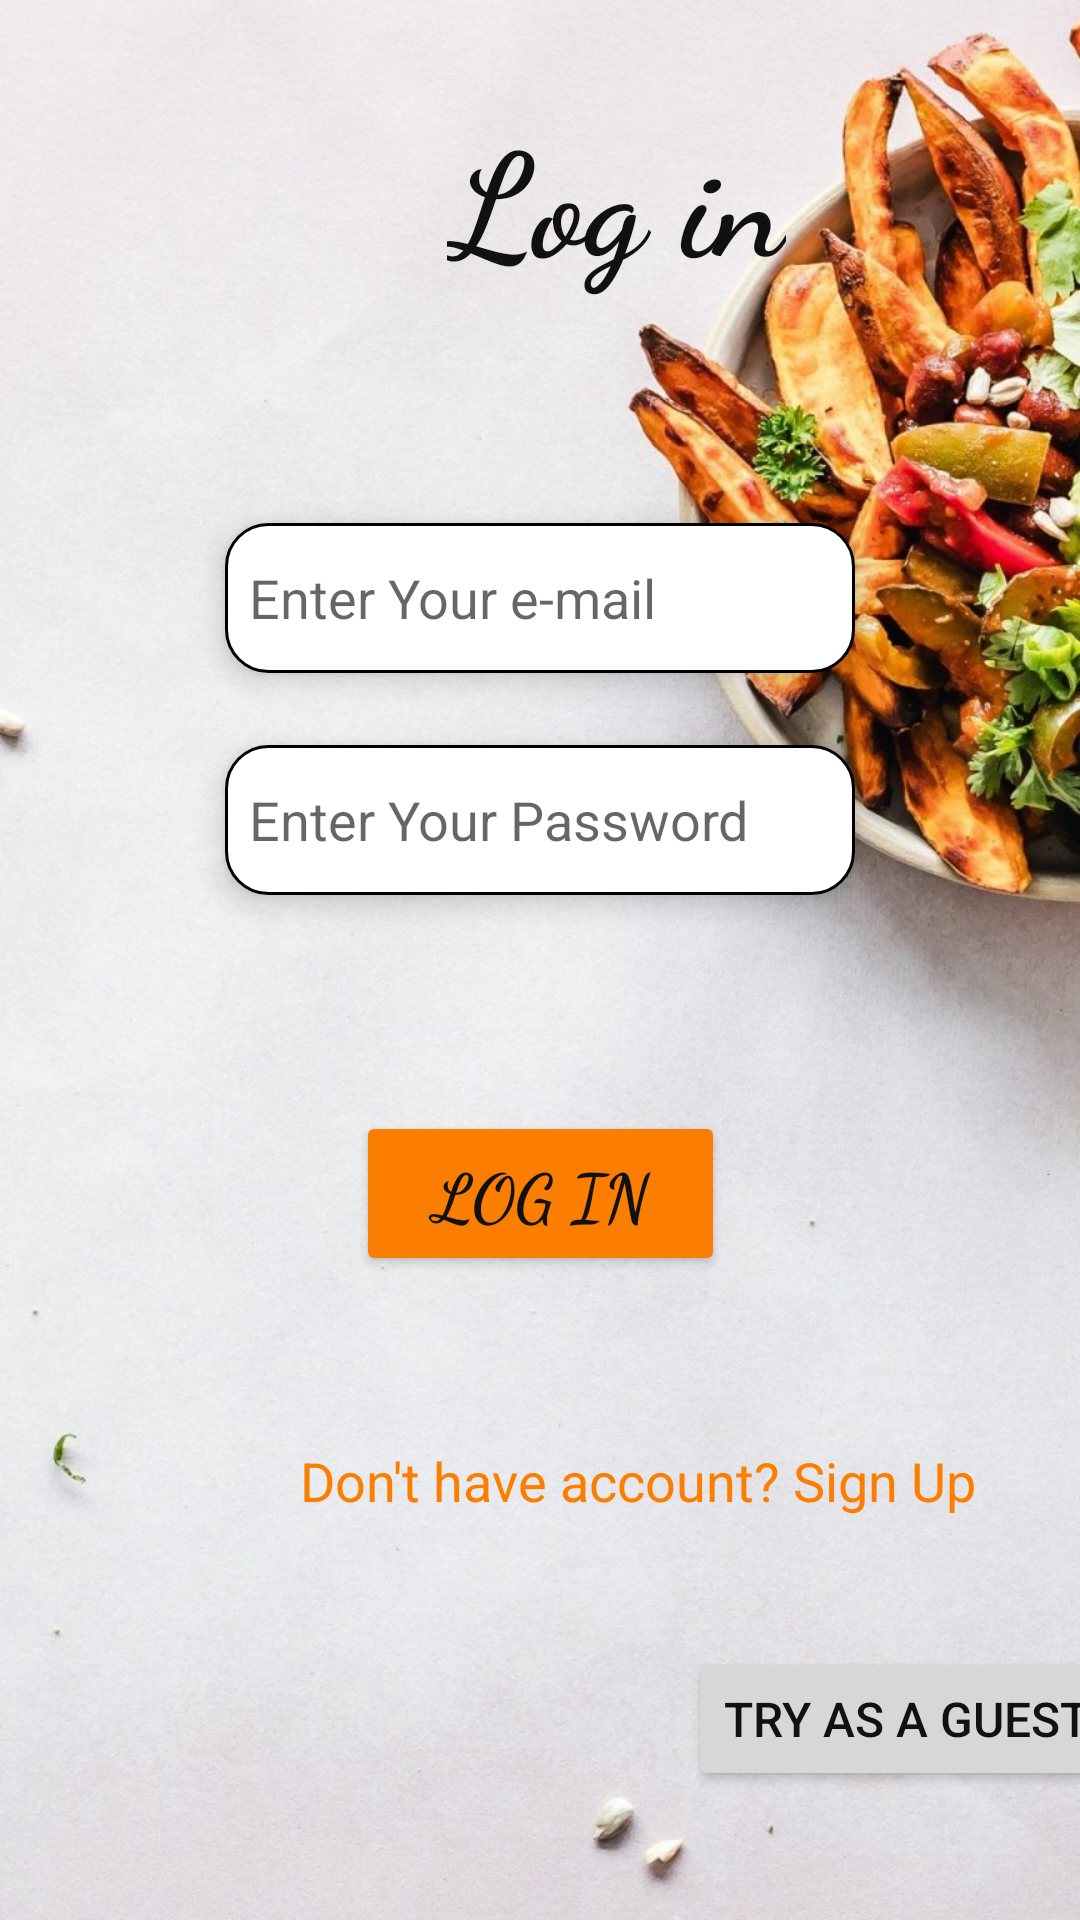

Android layout source for this screen:
<!-- AndroidManifest.xml: application theme Theme.MyFoodPlannerApplication -->
<!-- res/layout/fragment_log_in.xml -->
<?xml version="1.0" encoding="utf-8"?>
<androidx.constraintlayout.widget.ConstraintLayout xmlns:android="http://schemas.android.com/apk/res/android"
    xmlns:tools="http://schemas.android.com/tools"
    android:layout_width="match_parent"
    android:layout_height="match_parent"
    xmlns:app="http://schemas.android.com/apk/res-auto"
    tools:context=".LogInFragment"
    android:background="@drawable/food">

    <androidx.constraintlayout.widget.Guideline
        android:id="@+id/guideline"
        android:layout_width="wrap_content"
        android:layout_height="wrap_content"
        android:orientation="vertical"
        app:layout_constraintGuide_begin="20dp" />

    <androidx.constraintlayout.widget.Guideline
        android:id="@+id/guideline2"
        android:layout_width="wrap_content"
        android:layout_height="wrap_content"
        android:orientation="vertical"
        app:layout_constraintGuide_begin="391dp" />

    <androidx.constraintlayout.widget.Guideline
        android:id="@+id/guideline3"
        android:layout_width="wrap_content"
        android:layout_height="wrap_content"
        android:orientation="horizontal"
        app:layout_constraintGuide_begin="20dp" />

    <androidx.constraintlayout.widget.Guideline
        android:id="@+id/guideline4"
        android:layout_width="wrap_content"
        android:layout_height="wrap_content"
        android:orientation="horizontal"
        app:layout_constraintGuide_begin="715dp" />

    <EditText
        android:id="@+id/login_email"
        android:layout_width="wrap_content"
        android:layout_height="wrap_content"
        android:layout_marginTop="76dp"
        android:background="@drawable/buttons"
        android:drawableStart="@drawable/email_icon"
        android:drawablePadding="4dp"
        android:elevation="6dp"
        android:ems="10"
        android:hint="@string/email"
        android:inputType="textEmailAddress"
        android:paddingStart="8dp"
        app:layout_constraintEnd_toEndOf="@+id/login_pw"
        app:layout_constraintHorizontal_bias="0.0"
        app:layout_constraintStart_toStartOf="@+id/login_pw"
        app:layout_constraintTop_toBottomOf="@+id/textView" />

    <EditText
        android:id="@+id/login_pw"
        android:layout_width="wrap_content"
        android:layout_height="wrap_content"
        android:layout_marginTop="24dp"
        android:background="@drawable/buttons"
        android:drawableStart="@drawable/key_icon"
        android:drawablePadding="4dp"
        android:elevation="6dp"
        android:ems="10"
        android:hint="@string/pass"
        android:inputType="textPassword"
        android:paddingStart="8dp"
        app:layout_constraintEnd_toEndOf="parent"
        app:layout_constraintStart_toStartOf="parent"
        app:layout_constraintTop_toBottomOf="@+id/login_email" />

    <Button
        android:id="@+id/Loginbtn"
        android:layout_width="123dp"
        android:layout_height="55dp"
        android:layout_marginTop="72dp"
        android:backgroundTint="@color/orange"
        android:fontFamily="cursive"
        android:text="Log in"
        android:textSize="22dp"
        android:textStyle="bold"
        android:textColor="@color/black_new"
        app:layout_constraintEnd_toEndOf="parent"
        app:layout_constraintStart_toStartOf="parent"
        app:layout_constraintTop_toBottomOf="@+id/login_pw" />

    <TextView
        android:id="@+id/textView"
        android:layout_width="wrap_content"
        android:layout_height="wrap_content"
        android:layout_marginTop="12dp"
        android:layout_marginEnd="120dp"
        android:fontFamily="cursive"
        android:text="Log in"
        android:textColor="@color/black_new"
        android:textSize="48dp"
        android:textStyle="bold"
        app:layout_constraintEnd_toStartOf="@+id/guideline2"
        app:layout_constraintHorizontal_bias="0.934"
        app:layout_constraintStart_toStartOf="@+id/guideline"
        app:layout_constraintTop_toTopOf="@+id/guideline3" />

    <TextView
        android:id="@+id/signupredirecttext"
        android:layout_width="wrap_content"
        android:layout_height="wrap_content"
        android:layout_marginStart="80dp"
        android:layout_marginTop="56dp"
        android:layout_marginEnd="86dp"
        android:text="Don't have account? Sign Up"
        android:textColor="@color/orange"
        android:textSize="18dp"
        app:layout_constraintEnd_toEndOf="parent"
        app:layout_constraintHorizontal_bias="0.0"
        app:layout_constraintStart_toStartOf="@+id/guideline"
        app:layout_constraintTop_toBottomOf="@+id/Loginbtn" />

    <Button
        android:id="@+id/guestBtn"
        android:layout_width="wrap_content"
        android:layout_height="wrap_content"
        android:layout_marginTop="16dp"
        android:layout_marginEnd="16dp"
        android:layout_marginBottom="16dp"
        android:text="Try as a guest"
        android:textColor="@color/black_new"
        android:textSize="16sp"
        app:layout_constraintBottom_toBottomOf="parent"
        app:layout_constraintEnd_toStartOf="@+id/guideline2"
        app:layout_constraintTop_toBottomOf="@+id/signupredirecttext" />

</androidx.constraintlayout.widget.ConstraintLayout>
<!-- resources referenced by this layout -->
<resources>
  <color name="black_new">#FF121111</color>
  <color name="orange">#FB7E00</color>
  <!-- drawable buttons (drawable) -->
  <?xml version="1.0" encoding="utf-8"?>
  <shape xmlns:android="http://schemas.android.com/apk/res/android" android:shape="rectangle">
  
      <solid android:color="#ffffff"/>
  
      <corners android:radius="14dp"/>
      <size android:height="50dp"/>
      <stroke
          android:width="1dp"
          android:color="@color/black" />
  
  </shape>
  <!-- drawable food: jpg bitmap (drawable, 152198 bytes) -->
  <string name="email">Enter Your e-mail</string>
  <string name="pass">Enter Your Password</string>
  <style name="Theme.MyFoodPlannerApplication" parent="Theme.MaterialComponents.DayNight.DarkActionBar">
          
          <item name="colorPrimary">@color/orange</item>
          <item name="colorPrimaryVariant">@color/grey</item>
          <item name="colorOnPrimary">@color/white</item>
          
          <item name="colorSecondary">@color/teal_200</item>
          <item name="colorSecondaryVariant">@color/teal_700</item>
          <item name="colorOnSecondary">@color/black</item>
          
          <item name="android:statusBarColor">?attr/colorPrimaryVariant</item>
          
      </style>
  <color name="black">#FF000000</color>
  <color name="grey">#E9E9EB</color>
  <color name="white">#FFFFFFFF</color>
  <color name="teal_200">#FF03DAC5</color>
  <color name="teal_700">#FF018786</color>
</resources>
